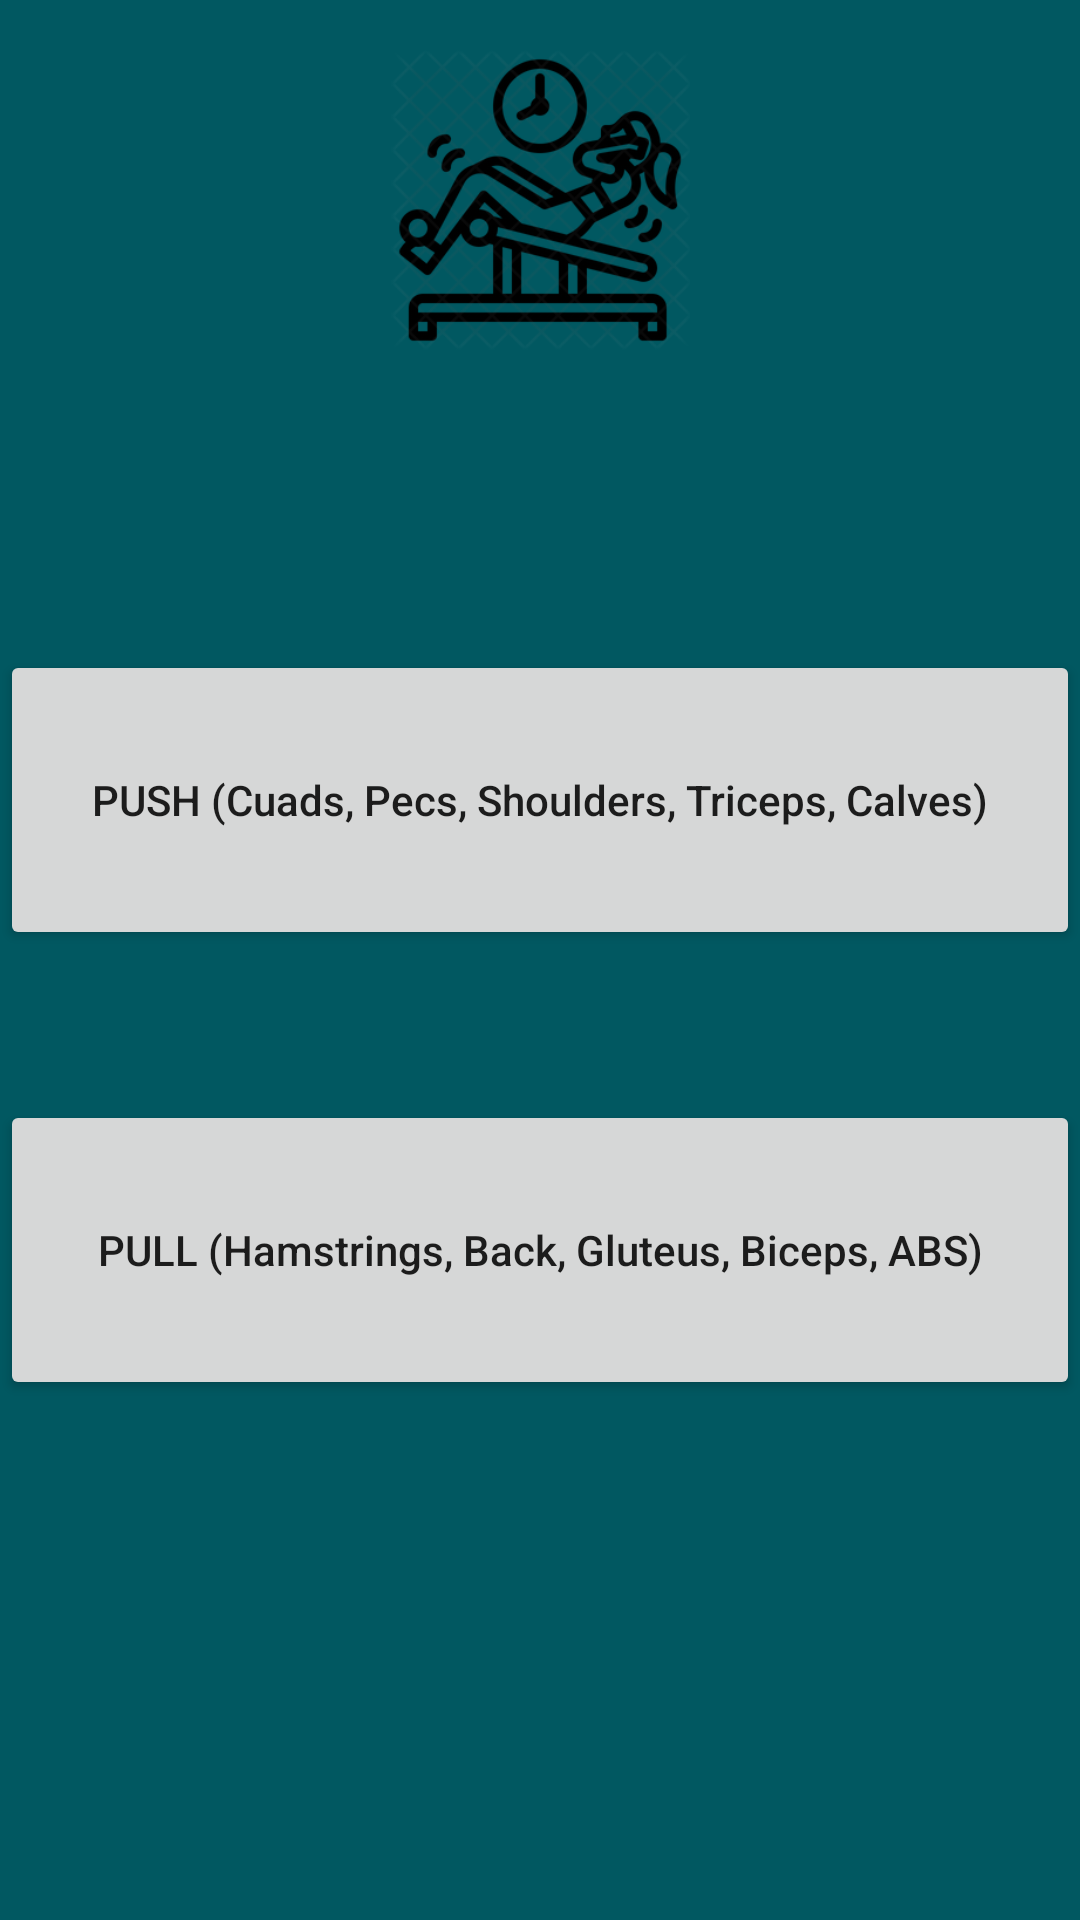

Reconstruct the res/layout file that produces this screen, plus the resources it refers to.
<!-- AndroidManifest.xml: application theme Theme.AppCompat.Light.NoActionBar -->
<!-- res/layout/activity_ppmenu.xml -->
<?xml version="1.0" encoding="utf-8"?>
<RelativeLayout xmlns:android="http://schemas.android.com/apk/res/android"
    xmlns:app="http://schemas.android.com/apk/res-auto"
    xmlns:tools="http://schemas.android.com/tools"
    android:layout_width="match_parent"
    android:layout_height="match_parent"
    android:background="#015861"
    tools:context=".ppmenu">
    <ScrollView
        android:layout_width="match_parent"
        android:layout_height="match_parent">
    <LinearLayout
        android:layout_width="match_parent"
        android:layout_height="match_parent"
        android:orientation="vertical">

    <ImageView
        android:id="@+id/imageView"
        android:layout_width="300px"
        android:layout_height="300px"
        android:layout_gravity="center"
        android:layout_marginTop="50px"
        app:srcCompat="@drawable/pp" />

    <Button
        android:id="@+id/btn1"
        android:layout_width="match_parent"
        android:layout_height="100dp"
        android:layout_below="@id/imageView"
        android:layout_centerHorizontal="true"
        android:layout_marginTop="100dp"
        android:ems="10"
        android:inputType="textPersonName"
        android:text="PUSH (Cuads, Pecs, Shoulders, Triceps, Calves)" />

    <Button
        android:id="@+id/btn2"
        android:layout_width="match_parent"
        android:layout_height="100dp"
        android:layout_below="@+id/btn1"
        android:layout_marginTop="50dp"
        android:ems="10"
        android:inputType="textPersonName"
        android:text="PULL (Hamstrings, Back, Gluteus, Biceps, ABS)" />

</LinearLayout>
</ScrollView>
</RelativeLayout>
<!-- resources referenced by this layout -->
<resources>
  <!-- drawable pp: png bitmap (drawable, 43286 bytes) -->
</resources>
